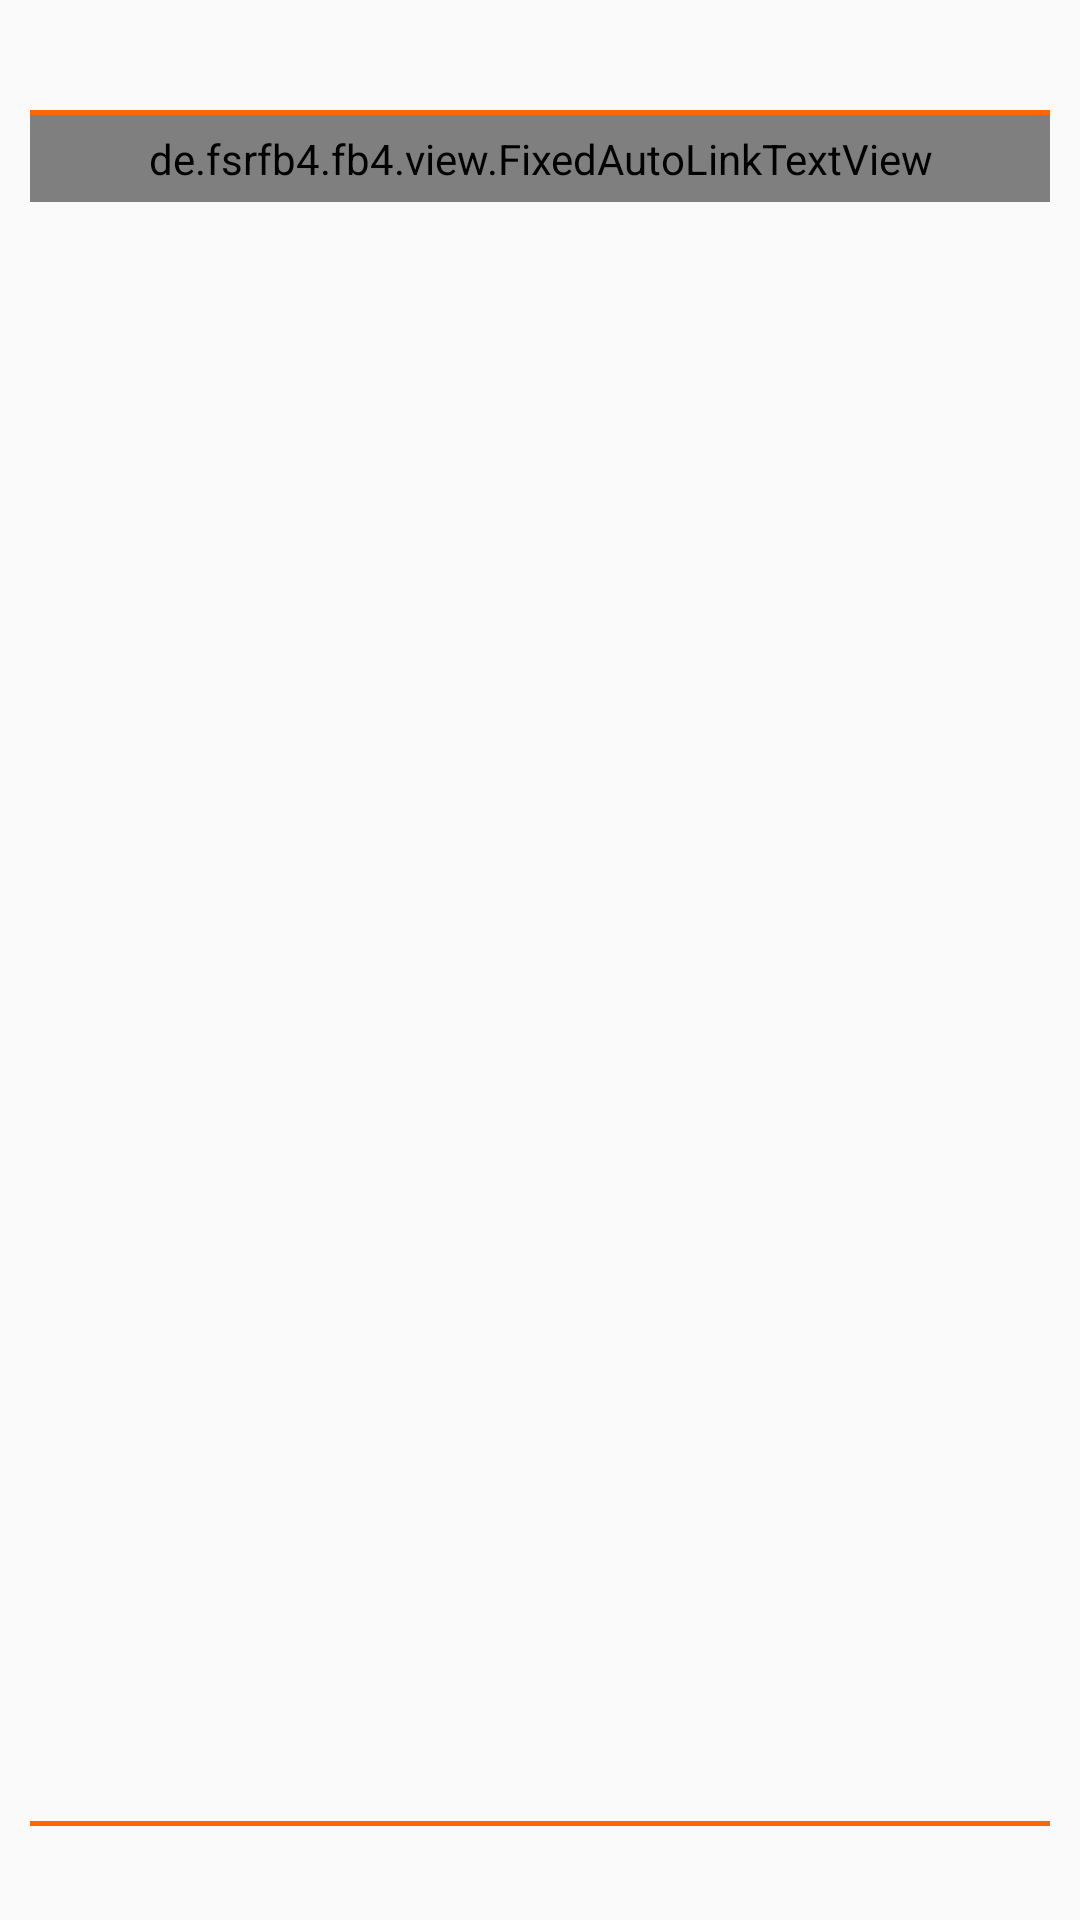

Reconstruct the res/layout file that produces this screen, plus the resources it refers to.
<!-- AndroidManifest.xml: application theme Theme.FB4_2 -->
<!-- res/layout/news_view_expanded.xml -->
<?xml version="1.0" encoding="utf-8"?>
<LinearLayout xmlns:android="http://schemas.android.com/apk/res/android"
    xmlns:tools="http://schemas.android.com/tools"
    android:layout_width="match_parent"
    android:layout_height="match_parent"
    android:gravity="center"
    android:orientation="vertical"
    android:paddingBottom="10dp"
    android:paddingLeft="10dp"
    android:paddingRight="10dp"
    android:paddingTop="10dp">

    <TextView
        android:id="@+id/text_title"
        android:layout_width="match_parent"
        android:layout_height="wrap_content"
        android:gravity="left"
        android:textAppearance="@style/TextAppearance.AppCompat.Subhead"
        android:textStyle="bold"
        tools:text="Titel" />

    <View
        android:id="@+id/view_divider"
        android:layout_width="match_parent"
        android:layout_height="1.5dip"
        android:layout_marginTop="5dp"
        android:background="?colorPrimary"
        android:visibility="visible" />

    <ScrollView
        android:id="@+id/scroll_content"
        android:layout_width="match_parent"
        android:layout_height="wrap_content"
        android:layout_weight="1"
        android:requiresFadingEdge="vertical">

        <de.fsrfb4.fb4.view.FixedAutoLinkTextView
            android:id="@+id/text_content"
            android:layout_width="match_parent"
            android:layout_height="wrap_content"
            android:paddingBottom="5dp"
            android:paddingTop="5dp"
            android:textAppearance="@style/TextAppearance.AppCompat.Body1"
            android:textIsSelectable="true"
            android:autoLink="web|email"
            tools:text="Text" />

    </ScrollView>

    <View
        android:layout_width="match_parent"
        android:layout_height="1.5dip"
        android:layout_marginBottom="5dp"
        android:background="?colorPrimary"
        android:visibility="visible" />

    <LinearLayout
        android:layout_width="match_parent"
        android:layout_height="wrap_content"
        android:orientation="horizontal">

        <TextView
            android:id="@+id/text_author"
            android:layout_width="match_parent"
            android:layout_height="wrap_content"
            android:layout_weight="1"
            android:gravity="left"
            android:textAppearance="@style/TextAppearance.AppCompat.Caption"
            tools:text="Signatur" />

        <TextView
            android:id="@+id/text_time"
            android:layout_width="wrap_content"
            android:layout_height="wrap_content"
            android:gravity="right"
            android:textAppearance="@style/TextAppearance.AppCompat.Caption"
            tools:text="Datum" />

    </LinearLayout>

</LinearLayout>
<!-- resources referenced by this layout -->
<resources>
  <style name="Theme.FB4_2" parent="Theme.FB4">
          <item name="android:textColorSecondary">?attr/android:textColorPrimary</item>
          <item name="android:textColorSecondaryNoDisable">?attr/android:textColorPrimaryNoDisable</item>
          <item name="android:textColorSecondaryInverse">?attr/android:textColorPrimaryInverse</item>
          <item name="android:textColorSecondaryInverseNoDisable">?attr/android:textColorPrimaryInverseNoDisable</item>
          <item name="android:textColorTertiary">?attr/android:textColorSecondary</item>
          <item name="android:textColorTertiaryInverse">?attr/android:textColorSecondaryInverse</item>
      </style>
  <style name="Theme.FB4" parent="Theme.AppCompat.DayNight.NoActionBar">
          <item name="colorPrimary">@color/main</item>
          <item name="colorPrimaryDark">@color/main_darker</item>
          <item name="colorAccent">@color/main_accent</item>
  
          <item name="preferenceTheme">@style/PreferenceThemeOverlay.v14.Material</item>
      </style>
  <color name="main">#FF6600</color>
  <color name="main_darker">#BD4200</color>
  <color name="main_accent">#FF6600</color>
</resources>
